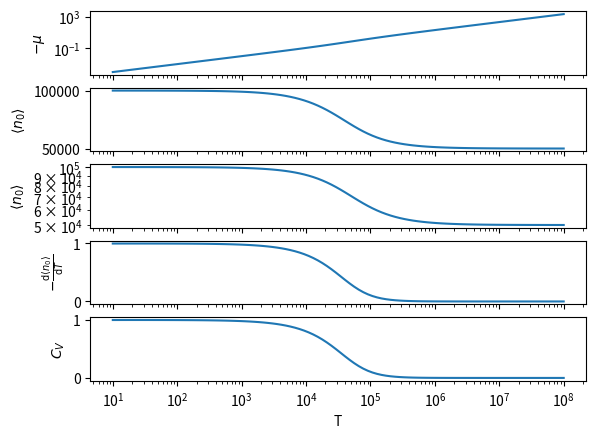
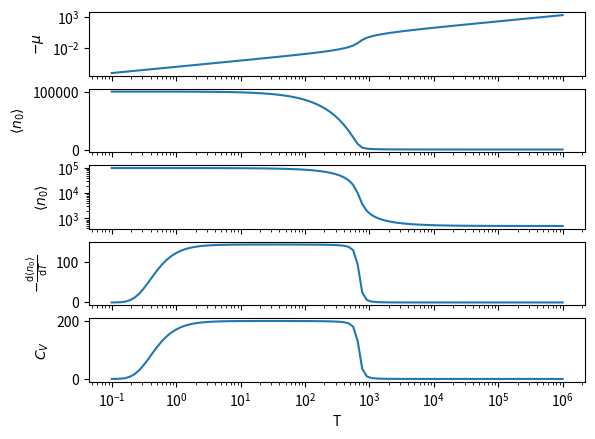

Here is the Python script that generated these plots, in order:
#!/usr/bin/env python

from numpy import linspace, array, exp, sum, geomspace
from scipy.optimize import fsolve
from matplotlib import pyplot as plt

def quantities(levels, beta, N):
	mu_list = []
	n0_list = []
	dn0_dT_list = []
	cv_list = []
	for b in beta:
		mu = fsolve(lambda m: sum(1/(exp(b*(levels-m))-1))-N, levels[0]-1/b/N)[0]
		e = levels-mu
		eb = exp(b*e)
		n = 1/(eb-1)
		d = eb*n**2
		dn_dT = d*b**2*(e-sum(d*e)/sum(d))
		mu_list.append(mu)
		n0_list.append(n[0])
		dn0_dT_list.append(dn_dT[0])
		cv_list.append(sum(dn_dT*levels))
	return array(mu_list), array(n0_list), array(dn0_dT_list), array(cv_list)

def plot(levels, t_vals, n=1e5):
	beta = 1/t_vals
	mu, n0, dn0_dT, cv = quantities(levels, beta, n)
	fig, (ax_mu, ax_n0, ax_n0_log, ax_dn0_dT, ax_cv) = plt.subplots(5, sharex=True)
	ax_mu.plot(t_vals, -mu)
	ax_mu.set_ylabel(r'$-\mu$')
	ax_mu.set_yscale('log')
	ax_n0.plot(t_vals, n0)
	ax_n0.set_ylabel(r'$\left<n_0\right>$')
	ax_n0_log.plot(t_vals, n0)
	ax_n0_log.set_ylabel(r'$\left<n_0\right>$')
	ax_n0_log.set_yscale('log')
	ax_dn0_dT.plot(t_vals, -dn0_dT)
	ax_dn0_dT.set_ylabel(r'$-\frac{\mathrm{d}\left<n_0\right>}{\mathrm{d}T}$')
	ax_cv.plot(t_vals, cv)
	ax_cv.set_ylabel(r'$C_V$')
	ax_n0.set_xscale('log')
	plt.xlabel(r'T')
	plt.show()

plot(linspace(0, 1, 2), geomspace(1e1, 1e8, 100))
plot(linspace(0, 2000, 200)**(1/20), geomspace(1e-1, 1e6, 100))